The GitHub repository nigno17/Datasets contains a labelled image folder "ProvaDV" with 9 categories: apple, banana, dice, flat screwdriver, hammer, lemon, orange, spatula, tennis ball. Examples follow, each with its label.

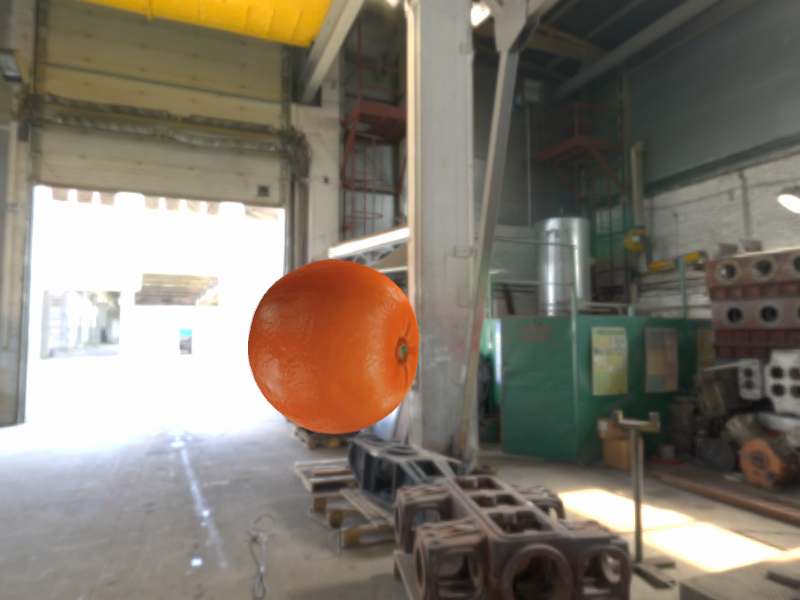
Label: orange

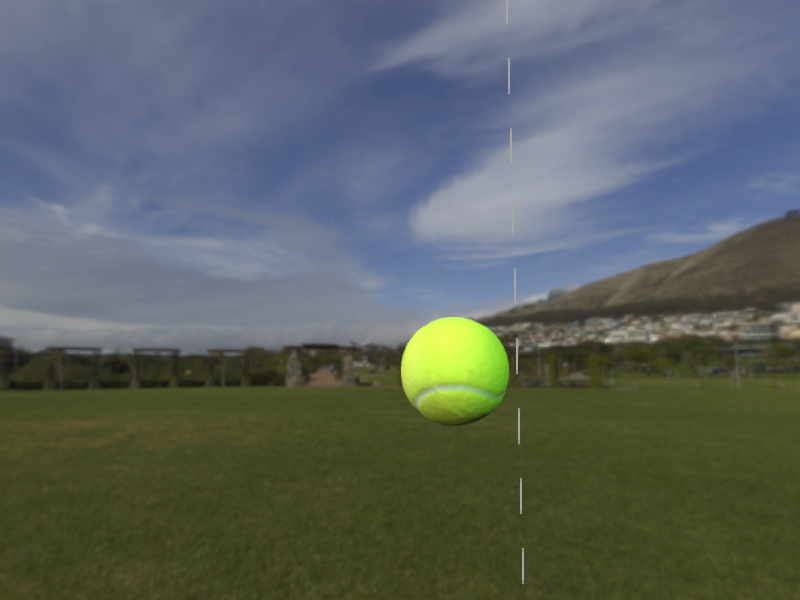
Label: tennis ball

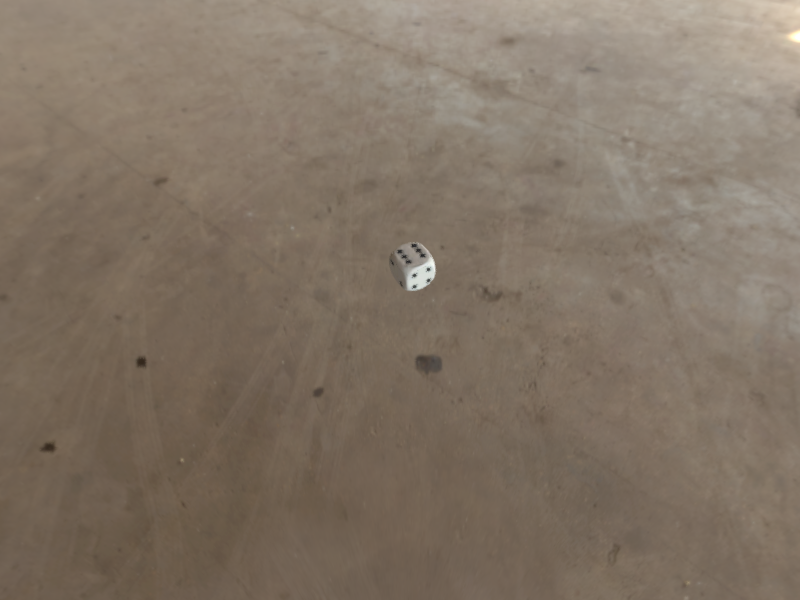
Label: dice

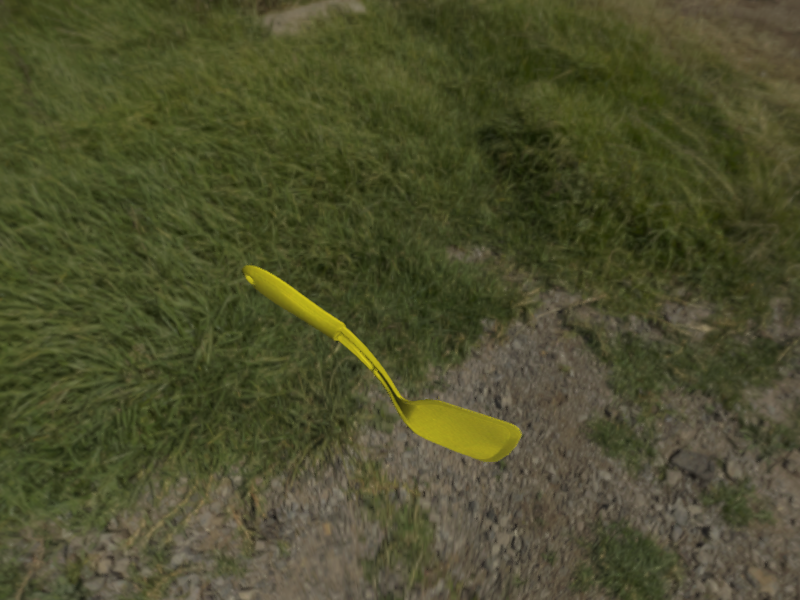
Label: spatula

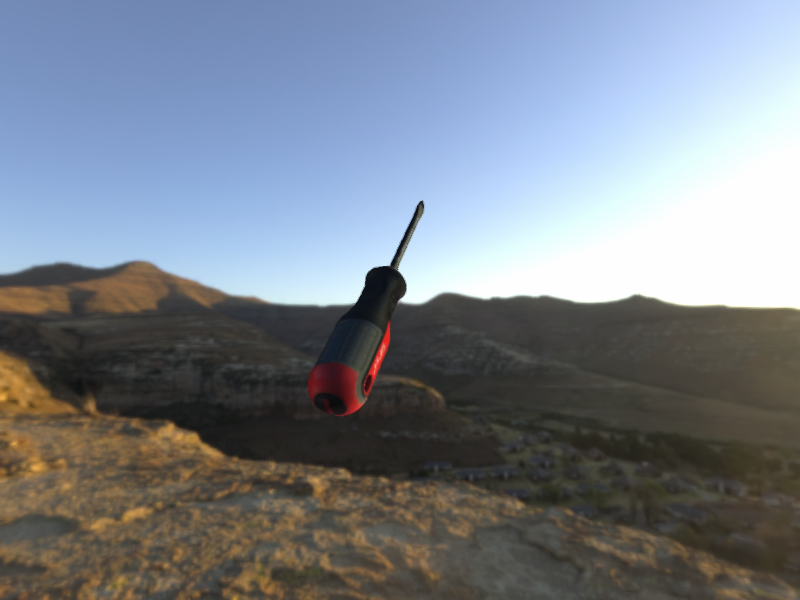
Label: flat screwdriver

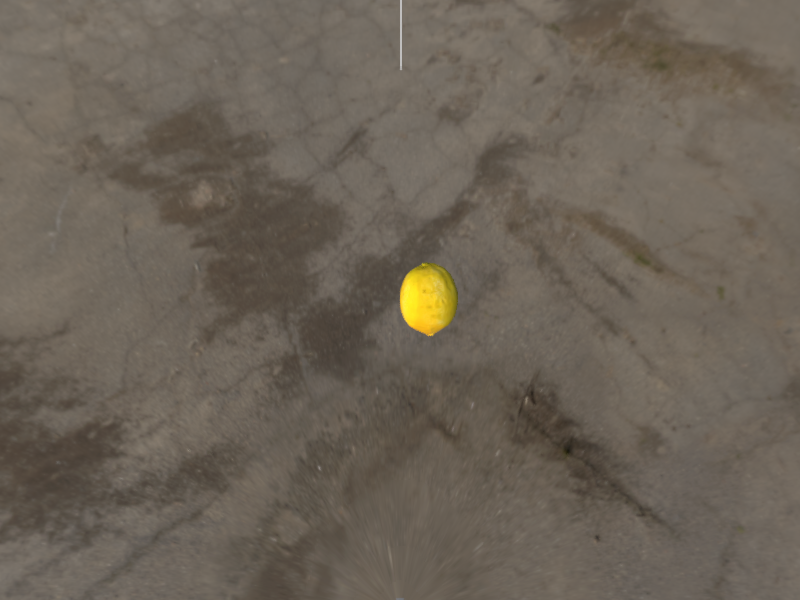
Label: lemon
